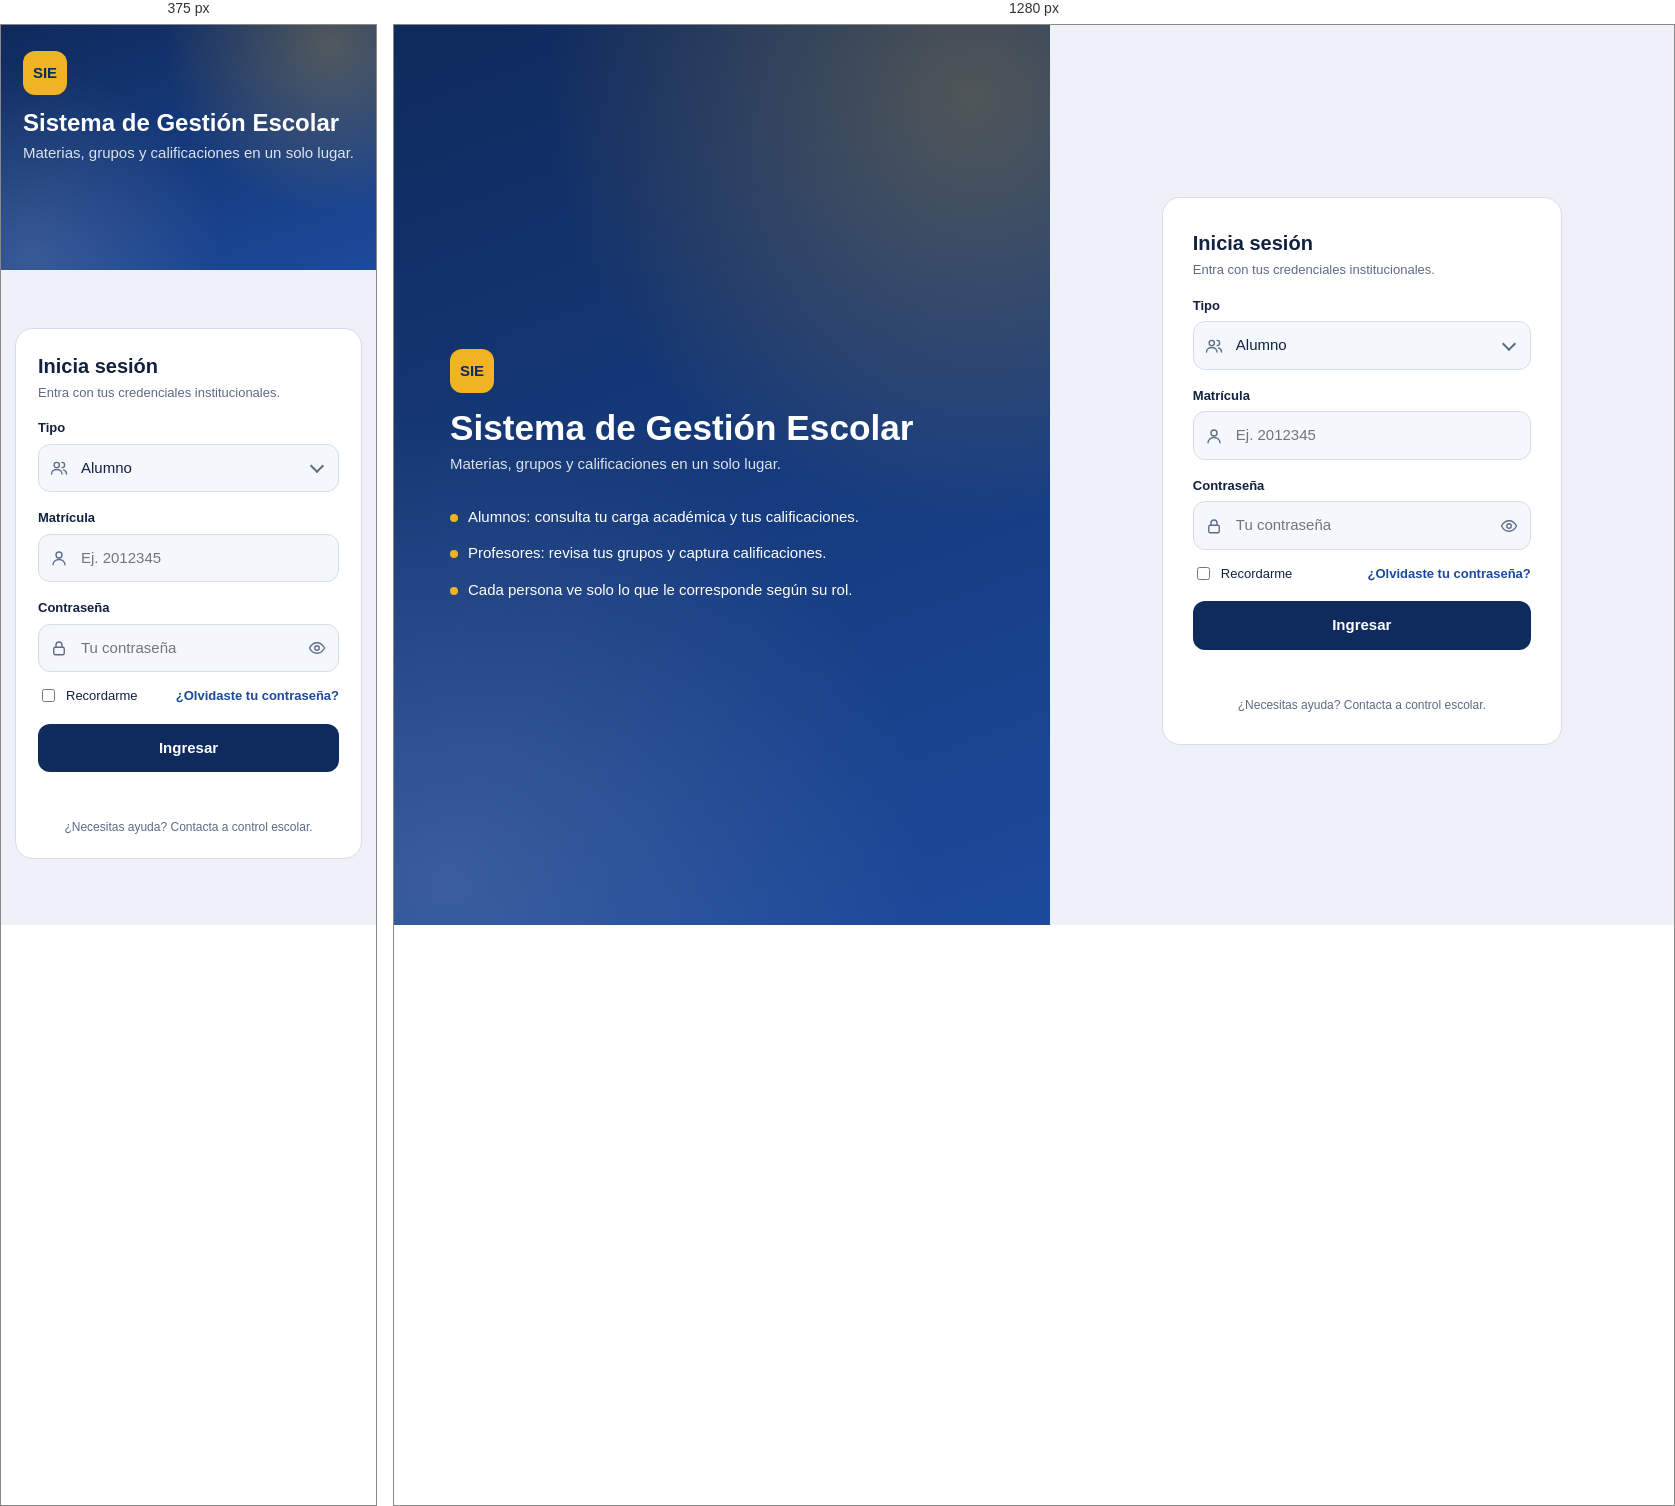
Rendered at 375 px and 1280 px, left to right.

<!-- file: login.html -->
<!DOCTYPE html>
<html lang="es">
<head>
<meta charset="utf-8">
<meta name="viewport" content="width=device-width, initial-scale=1, viewport-fit=cover">
<title>SIE · Inicio de sesión</title>
<link href="https://fonts.googleapis.com/css2?family=Plus+Jakarta+Sans:wght@400;600;800&display=swap" rel="stylesheet">
<link rel="stylesheet" href="css/login.css">
</head>
<body>
<div class="wrap">
<header class="hero">
<span class="mark">SIE</span>
<h1>Sistema de Gestión Escolar</h1>
<p>Materias, grupos y calificaciones en un solo lugar.</p>
<ul class="feats">
<li><i></i><span>Alumnos: consulta tu carga académica y tus calificaciones.</span></li>
<li><i></i><span>Profesores: revisa tus grupos y captura calificaciones.</span></li>
<li><i></i><span>Cada persona ve solo lo que le corresponde según su rol.</span></li>
</ul>
</header>
<main>
<section class="card">
<h2>Inicia sesión</h2>
<p class="sub">Entra con tus credenciales institucionales.</p>
<form id="f" method="post" action="">
<label for="tipo">Tipo</label>
<div class="f sel">
<svg viewBox="0 0 24 24"><circle cx="9" cy="8" r="3.5"/><path d="M2 20c0-3.5 3-6 7-6s7 2.5 7 6"/><path d="M16 4.5a3.5 3.5 0 0 1 0 7M18 14.5c2.5.7 4 2.7 4 5.5"/></svg>
<select id="tipo" name="rol">
<option value="alumno" selected>Alumno</option>
<option value="profesor">Profesor</option>
<option value="admin">Administrativo</option>
</select>
</div>
<label for="u" id="lu">Matrícula</label>
<div class="f">
<svg viewBox="0 0 24 24"><circle cx="12" cy="8" r="4"/><path d="M4 21c0-4 3.6-7 8-7s8 3 8 7"/></svg>
<input id="u" name="identificador" type="text" autocomplete="username" inputmode="numeric" placeholder="Ej. 2012345">
</div>
<label for="p">Contraseña</label>
<div class="f">
<svg viewBox="0 0 24 24"><rect x="5" y="11" width="14" height="10" rx="2"/><path d="M8 11V8a4 4 0 0 1 8 0v3"/></svg>
<input id="p" name="contrasena" type="password" autocomplete="current-password" placeholder="Tu contraseña">
<button type="button" class="eye" id="eye" aria-label="Mostrar contraseña"><svg viewBox="0 0 24 24"><path d="M2 12s3.6-7 10-7 10 7 10 7-3.6 7-10 7S2 12 2 12z"/><circle cx="12" cy="12" r="3"/></svg></button>
</div>
<div class="row">
<label class="chk"><input type="checkbox" name="recordarme"> Recordarme</label>
<a href="#recuperar" id="rec">¿Olvidaste tu contraseña?</a>
</div>
<button class="go" type="submit">Ingresar</button>
<p class="msg" id="msg" role="status"></p>
</form>
<p class="foot">¿Necesitas ayuda? Contacta a control escolar.</p>
</section>
</main>
</div>
<script>
const $=i=>document.getElementById(i);
const M={
alumno:{l:"Matrícula",ph:"Ej. 2012345"},
profesor:{l:"ID de trabajador",ph:"Ej. 4501"},
admin:{l:"ID de empleado",ph:"Tu ID de empleado"}
};
function setMode(m){const c=M[m]||M.alumno;$("lu").textContent=c.l;$("u").placeholder=c.ph}
$("tipo").onchange=()=>{setMode($("tipo").value);$("msg").textContent=""};
$("eye").onclick=()=>{const h=$("p").type==="password";$("p").type=h?"text":"password";$("eye").setAttribute("aria-label",h?"Ocultar contraseña":"Mostrar contraseña")};
$("rec").onclick=e=>{e.preventDefault();$("msg").className="msg ok";$("msg").textContent="Aquí irá la recuperación de contraseña."};
$("f").onsubmit=e=>{
if(!$("u").value.trim()||!$("p").value){e.preventDefault();$("msg").className="msg";$("msg").textContent="Escribe tu "+M[$("tipo").value].l.toLowerCase()+" y tu contraseña."}
};
setMode($("tipo").value);
</script>
<script>
$("f").addEventListener("submit",e=>{e.preventDefault();if($("u").value.trim()&&$("p").value){location.href={alumno:"alumno-inscripcion.html",profesor:"profesor-materia.html",admin:"admin-menu.html"}[$("tipo").value]}});
</script>
</body>
</html>

/* @media block from css/login.css */
@media (min-width:860px){
.wrap{grid-template-columns:1.05fr 1fr}
.hero{display:flex;flex-direction:column;justify-content:center;padding:56px}
.hero h1{font-size:2.2rem}
.feats{display:grid}
.card{padding:30px}
}